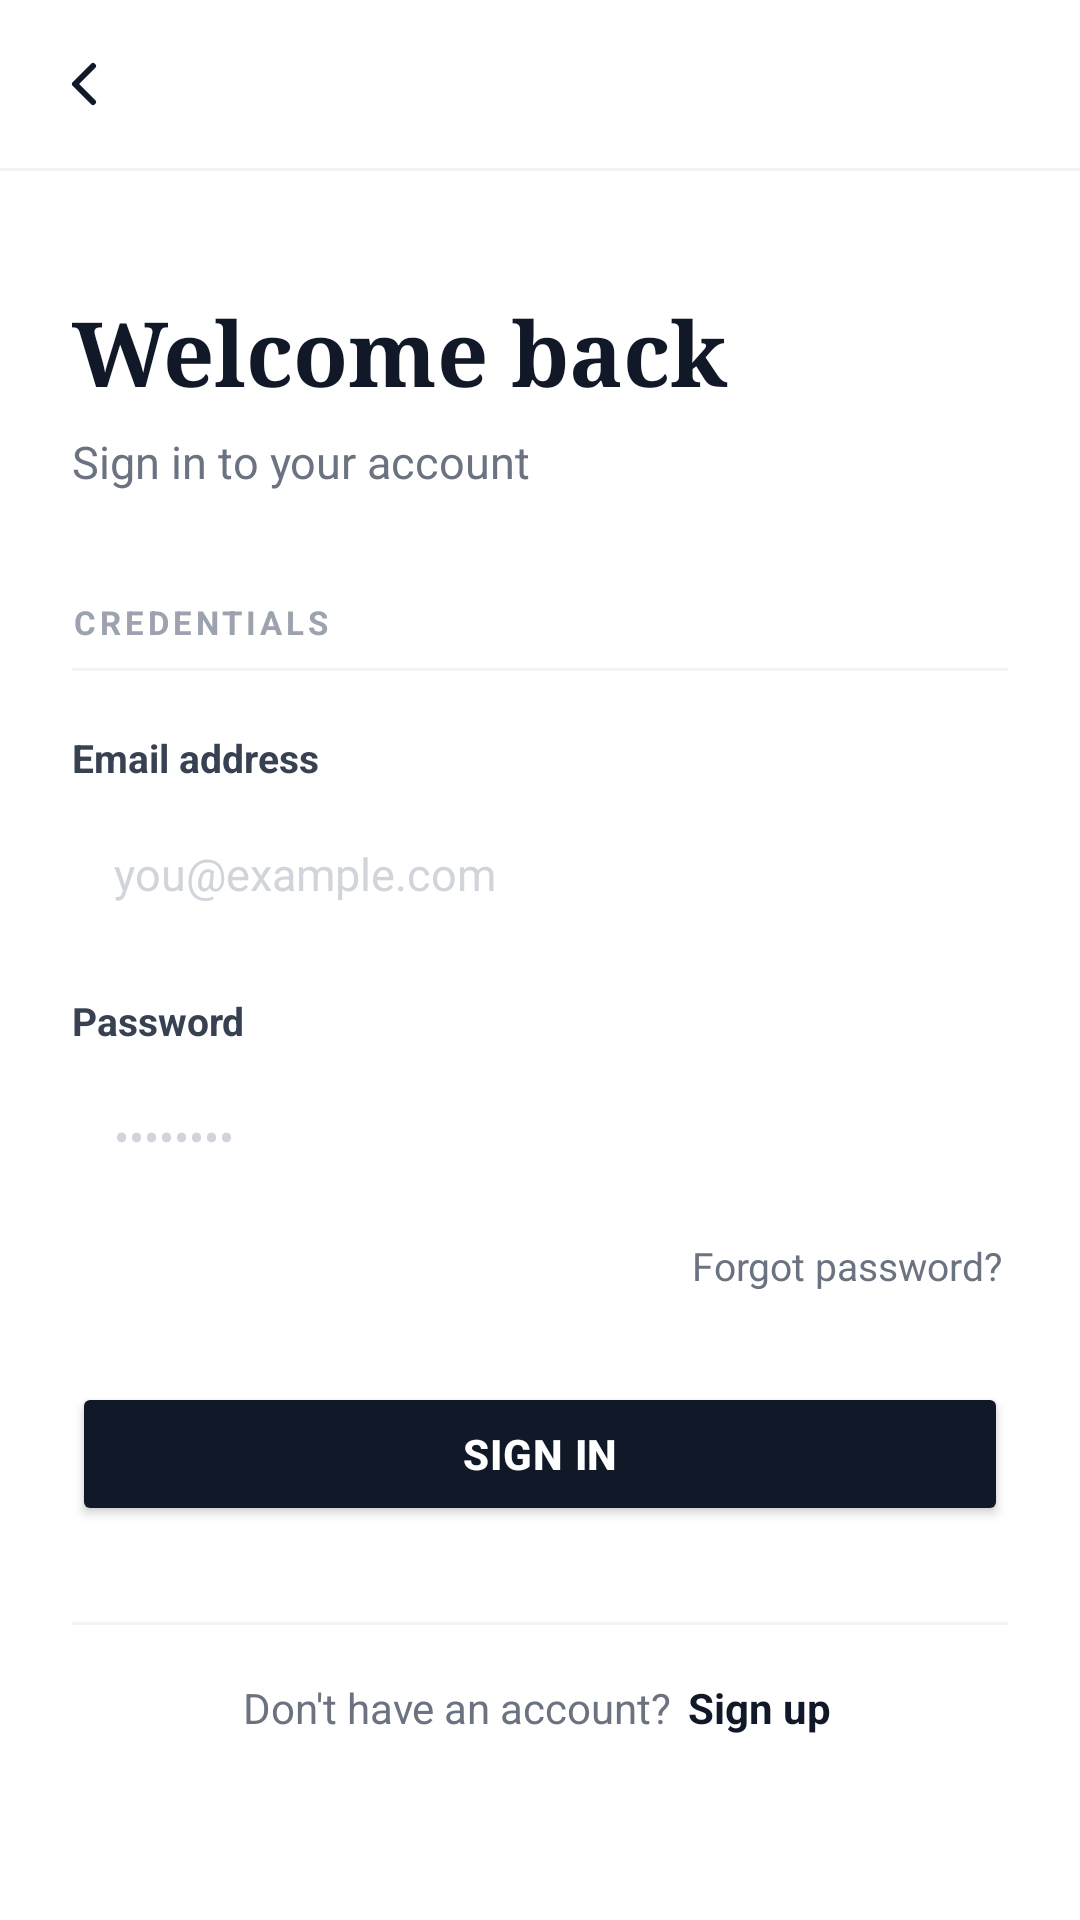

This screen was rendered from an Android layout file. Write that file and the resources it references.
<!-- AndroidManifest.xml: application theme Theme.Abacusapp -->
<!-- res/layout/test_loginpage.xml -->
<?xml version="1.0" encoding="utf-8"?>
<ScrollView
    xmlns:android="http://schemas.android.com/apk/res/android"
    xmlns:app="http://schemas.android.com/apk/res-auto"
    android:layout_width="match_parent"
    android:layout_height="match_parent"
    android:background="#FFFFFF"
    android:fillViewport="true"
    android:overScrollMode="never">

    <androidx.constraintlayout.widget.ConstraintLayout
        android:layout_width="match_parent"
        android:layout_height="wrap_content"
        android:paddingBottom="48dp">

        <androidx.constraintlayout.widget.ConstraintLayout
            android:id="@+id/topBar"
            android:layout_width="0dp"
            android:layout_height="56dp"
            android:paddingHorizontal="8dp"
            android:background="#FFFFFF"
            app:layout_constraintTop_toTopOf="parent"
            app:layout_constraintStart_toStartOf="parent"
            app:layout_constraintEnd_toEndOf="parent">

            <ImageButton
                android:id="@+id/btnBack"
                android:layout_width="40dp"
                android:layout_height="40dp"
                android:src="@drawable/ic_back"
                android:background="?attr/selectableItemBackgroundBorderless"
                android:contentDescription="Go back"
                android:padding="6dp"
                android:tint="#111827"
                app:layout_constraintStart_toStartOf="parent"
                app:layout_constraintTop_toTopOf="parent"
                app:layout_constraintBottom_toBottomOf="parent"/>

        </androidx.constraintlayout.widget.ConstraintLayout>

        
        <View
            android:id="@+id/topDivider"
            android:layout_width="0dp"
            android:layout_height="1dp"
            android:background="#F3F4F6"
            app:layout_constraintTop_toBottomOf="@id/topBar"
            app:layout_constraintStart_toStartOf="parent"
            app:layout_constraintEnd_toEndOf="parent"/>

        <TextView
            android:id="@+id/tvHeadline"
            android:layout_width="0dp"
            android:layout_height="wrap_content"
            android:layout_marginHorizontal="24dp"
            android:layout_marginTop="40dp"
            android:text="Welcome back"
            android:textColor="#111827"
            android:textSize="30sp"
            android:textStyle="bold"
            android:fontFamily="serif"
            android:lineSpacingExtra="2dp"
            app:layout_constraintTop_toBottomOf="@id/topDivider"
            app:layout_constraintStart_toStartOf="parent"
            app:layout_constraintEnd_toEndOf="parent"/>

        <TextView
            android:id="@+id/tvSubheadline"
            android:layout_width="0dp"
            android:layout_height="wrap_content"
            android:layout_marginHorizontal="24dp"
            android:layout_marginTop="6dp"
            android:text="Sign in to your account"
            android:textColor="#6B7280"
            android:textSize="15sp"
            app:layout_constraintTop_toBottomOf="@id/tvHeadline"
            app:layout_constraintStart_toStartOf="parent"
            app:layout_constraintEnd_toEndOf="parent"/>

        <TextView
            android:id="@+id/labelSection"
            android:layout_width="0dp"
            android:layout_height="wrap_content"
            android:layout_marginHorizontal="24dp"
            android:layout_marginTop="36dp"
            android:text="CREDENTIALS"
            android:textColor="#9CA3AF"
            android:textSize="11sp"
            android:letterSpacing="0.12"
            android:textStyle="bold"
            app:layout_constraintTop_toBottomOf="@id/tvSubheadline"
            app:layout_constraintStart_toStartOf="parent"
            app:layout_constraintEnd_toEndOf="parent"/>

        <View
            android:id="@+id/sectionDivider"
            android:layout_width="0dp"
            android:layout_height="1dp"
            android:layout_marginHorizontal="24dp"
            android:layout_marginTop="8dp"
            android:background="#F3F4F6"
            app:layout_constraintTop_toBottomOf="@id/labelSection"
            app:layout_constraintStart_toStartOf="parent"
            app:layout_constraintEnd_toEndOf="parent"/>

        <TextView
            android:id="@+id/labelEmail"
            android:layout_width="0dp"
            android:layout_height="wrap_content"
            android:layout_marginHorizontal="24dp"
            android:layout_marginTop="20dp"
            android:text="Email address"
            android:textColor="#374151"
            android:textSize="13sp"
            android:textStyle="bold"
            app:layout_constraintTop_toBottomOf="@id/sectionDivider"
            app:layout_constraintStart_toStartOf="parent"
            app:layout_constraintEnd_toEndOf="parent"/>

        <EditText
            android:id="@+id/etEmail"
            android:layout_width="0dp"
            android:layout_height="48dp"
            android:layout_marginHorizontal="24dp"
            android:layout_marginTop="6dp"
            android:hint="you@example.com"
            android:textColorHint="#D1D5DB"
            android:textColor="#111827"
            android:textSize="15sp"
            android:background="@drawable/input_background"
            android:paddingHorizontal="14dp"
            android:inputType="textEmailAddress"
            android:autofillHints="emailAddress"
            app:layout_constraintTop_toBottomOf="@id/labelEmail"
            app:layout_constraintStart_toStartOf="parent"
            app:layout_constraintEnd_toEndOf="parent"/>

        <TextView
            android:id="@+id/labelPassword"
            android:layout_width="0dp"
            android:layout_height="wrap_content"
            android:layout_marginHorizontal="24dp"
            android:layout_marginTop="16dp"
            android:text="Password"
            android:textColor="#374151"
            android:textSize="13sp"
            android:textStyle="bold"
            app:layout_constraintTop_toBottomOf="@id/etEmail"
            app:layout_constraintStart_toStartOf="parent"
            app:layout_constraintEnd_toEndOf="parent"/>

        <EditText
            android:id="@+id/etPassword"
            android:layout_width="0dp"
            android:layout_height="48dp"
            android:layout_marginHorizontal="24dp"
            android:layout_marginTop="6dp"
            android:hint="••••••••"
            android:textColorHint="#D1D5DB"
            android:textColor="#111827"
            android:textSize="15sp"
            android:background="@drawable/input_background"
            android:paddingHorizontal="14dp"
            android:inputType="textPassword"
            android:autofillHints="password"
            app:layout_constraintTop_toBottomOf="@id/labelPassword"
            app:layout_constraintStart_toStartOf="parent"
            app:layout_constraintEnd_toEndOf="parent"/>

        
        <TextView
            android:id="@+id/tvForgot"
            android:layout_width="wrap_content"
            android:layout_height="wrap_content"
            android:layout_marginEnd="24dp"
            android:layout_marginTop="8dp"
            android:text="Forgot password?"
            android:textColor="#6B7280"
            android:textSize="13sp"
            android:background="?attr/selectableItemBackground"
            android:padding="2dp"
            app:layout_constraintTop_toBottomOf="@id/etPassword"
            app:layout_constraintEnd_toEndOf="parent"/>

        <Button
            android:id="@+id/btnSignIn"
            android:layout_width="0dp"
            android:layout_height="48dp"
            android:layout_marginHorizontal="24dp"
            android:layout_marginTop="28dp"
            android:text="Sign in"
            android:textColor="#FFFFFF"
            android:textSize="14sp"
            android:textStyle="bold"
            android:letterSpacing="0.02"
            android:backgroundTint="#111827"
            app:layout_constraintTop_toBottomOf="@id/tvForgot"
            app:layout_constraintStart_toStartOf="parent"
            app:layout_constraintEnd_toEndOf="parent"/>

        <View
            android:id="@+id/footerDivider"
            android:layout_width="0dp"
            android:layout_height="1dp"
            android:layout_marginHorizontal="24dp"
            android:layout_marginTop="32dp"
            android:background="#F3F4F6"
            app:layout_constraintTop_toBottomOf="@id/btnSignIn"
            app:layout_constraintStart_toStartOf="parent"
            app:layout_constraintEnd_toEndOf="parent"/>

        <LinearLayout
            android:id="@+id/signUpRow"
            android:layout_width="wrap_content"
            android:layout_height="wrap_content"
            android:layout_marginTop="16dp"
            android:orientation="horizontal"
            android:gravity="center_vertical"
            app:layout_constraintTop_toBottomOf="@id/footerDivider"
            app:layout_constraintStart_toStartOf="parent"
            app:layout_constraintEnd_toEndOf="parent">

            <TextView
                android:layout_width="wrap_content"
                android:layout_height="wrap_content"
                android:text="Don't have an account? "
                android:textColor="#6B7280"
                android:textSize="14sp"/>

            <TextView
                android:id="@+id/tvSignUp"
                android:layout_width="wrap_content"
                android:layout_height="wrap_content"
                android:text="Sign up"
                android:textColor="#111827"
                android:textSize="14sp"
                android:textStyle="bold"
                android:background="?attr/selectableItemBackground"
                android:padding="2dp"/>

        </LinearLayout>

    </androidx.constraintlayout.widget.ConstraintLayout>
</ScrollView>
<!-- resources referenced by this layout -->
<resources>
  <!-- drawable ic_back (drawable) -->
  <?xml version="1.0" encoding="utf-8"?>
  <vector xmlns:android="http://schemas.android.com/apk/res/android"
      android:width="24dp"
      android:height="24dp"
      android:viewportWidth="24"
      android:viewportHeight="24">
  
      <path
          android:fillColor="@android:color/transparent"
          android:pathData="M15,18L9,12L15,6"
          android:strokeColor="#111827"
          android:strokeWidth="2"
          android:strokeLineCap="round"
          android:strokeLineJoin="round"/>
  
  </vector>
  <!-- drawable input_background (drawable) -->
  <?xml version="1.0" encoding="utf-8"?>
  <selector xmlns:android="http://schemas.android.com/apk/res/android">
      <shape xmlns:android="http://schemas.android.com/apk/res/android"
          android:shape="rectangle">
  
          <corners android:radius="8dp" />
          <solid android:color="@color/light_grey" />
          <stroke
              android:width="1dp"
              android:color="@color/grey" />
  
      </shape>
  </selector>
  <style name="Theme.Abacusapp" parent="Base.Theme.Abacusapp" />
  <color name="light_grey">#FFFFFF</color>
  <color name="grey">#6E6E73</color>
  <style name="Base.Theme.Abacusapp" parent="Theme.Material3.DayNight.NoActionBar">
          
          
      </style>
</resources>
